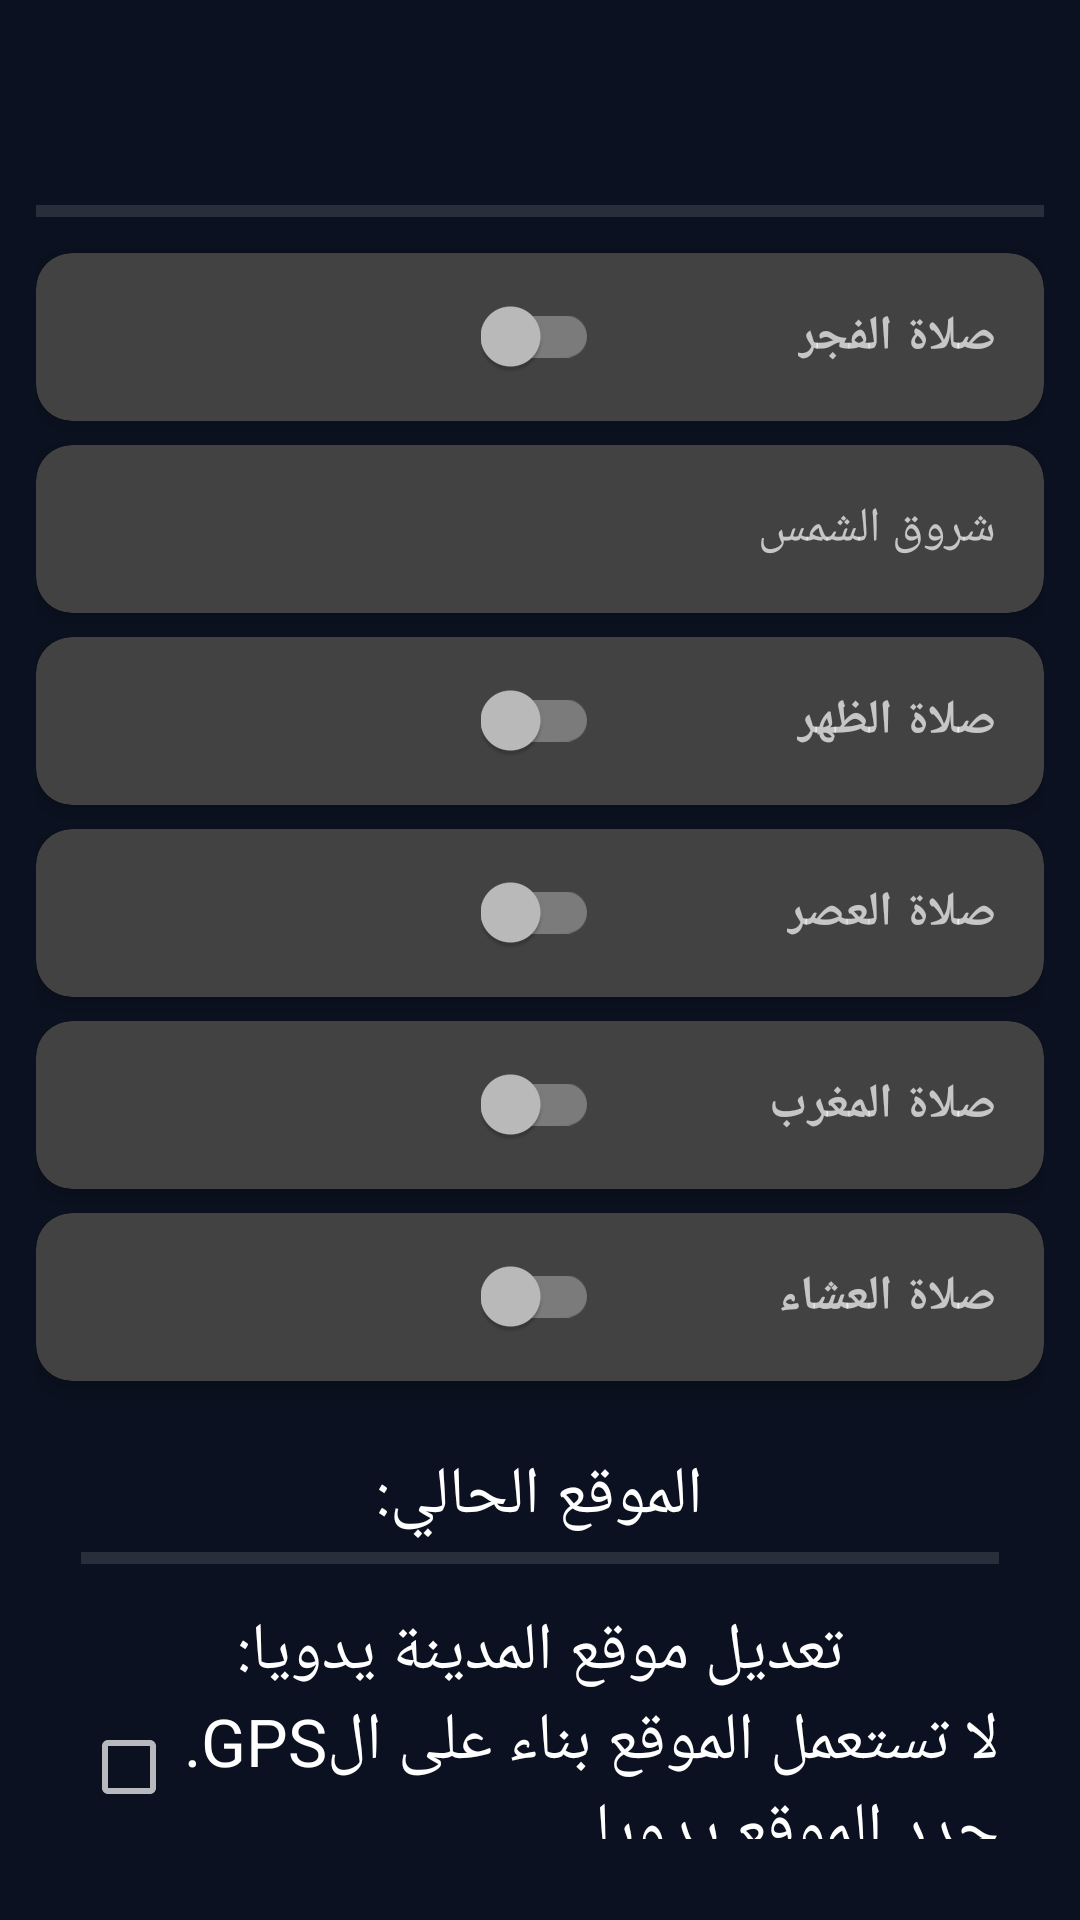

Here is an Android app screen rendered from its layout file. Give the layout XML and the strings, colors and styles it references.
<!-- AndroidManifest.xml: application theme AppTheme -->
<!-- res/layout/athan_fragment.xml -->
<?xml version="1.0" encoding="utf-8"?>

<LinearLayout xmlns:android="http://schemas.android.com/apk/res/android"
    android:layout_width="match_parent"
    android:layout_height="wrap_content"
    android:orientation="vertical"
    android:padding="12dp">

    <TextView
        android:id="@+id/Hijri_date"
        android:layout_width="match_parent"
        android:layout_height="wrap_content"
        android:gravity="center"
        android:paddingTop="16dp"
        android:paddingBottom="12dp"
        android:textSize="18sp"
        android:textStyle="bold"
        android:text="" />

    <View style="@style/Divider" android:id="@+id/divider_1"/>

    
    <androidx.cardview.widget.CardView
        android:layout_width="match_parent"
        android:layout_height="wrap_content"
        android:layout_marginTop="8dp"
        app:cardCornerRadius="12dp"
        app:cardElevation="4dp"
        xmlns:app="http://schemas.android.com/apk/res-auto">
        <RelativeLayout
            android:layout_width="match_parent"
            android:layout_height="56dp"
            android:paddingStart="16dp"
            android:paddingEnd="16dp">
            <TextView android:id="@+id/athan_timing1"
                android:layout_width="wrap_content"
                android:layout_height="wrap_content"
                android:layout_centerVertical="true"
                android:layout_alignParentStart="true"
                android:textSize="16sp"
                android:textStyle="bold"/>
            <androidx.appcompat.widget.SwitchCompat android:id="@+id/switch1"
                android:layout_width="wrap_content"
                android:layout_height="wrap_content"
                android:layout_centerVertical="true"
                android:layout_centerInParent="true"/>
            <TextView android:id="@+id/athan_name1"
                android:layout_width="wrap_content"
                android:layout_height="wrap_content"
                android:layout_centerVertical="true"
                android:layout_alignParentEnd="true"
                android:text="@string/prayer1"
                android:textSize="16sp"
                android:textStyle="bold"/>
        </RelativeLayout>
    </androidx.cardview.widget.CardView>

    
    <androidx.cardview.widget.CardView
        android:layout_width="match_parent"
        android:layout_height="wrap_content"
        android:layout_marginTop="8dp"
        app:cardCornerRadius="12dp"
        app:cardElevation="4dp"
        xmlns:app="http://schemas.android.com/apk/res-auto">
        <RelativeLayout
            android:layout_width="match_parent"
            android:layout_height="56dp"
            android:paddingStart="16dp"
            android:paddingEnd="16dp">
            <TextView android:id="@+id/sunrise_timing1"
                android:layout_width="wrap_content"
                android:layout_height="wrap_content"
                android:layout_centerVertical="true"
                android:layout_alignParentStart="true"
                android:textSize="16sp"/>
            <TextView android:id="@+id/sunrise_name"
                android:layout_width="wrap_content"
                android:layout_height="wrap_content"
                android:layout_centerVertical="true"
                android:layout_alignParentEnd="true"
                android:text="@string/sunrise"
                android:textSize="16sp"/>
        </RelativeLayout>
    </androidx.cardview.widget.CardView>

    
    <androidx.cardview.widget.CardView
        android:layout_width="match_parent"
        android:layout_height="wrap_content"
        android:layout_marginTop="8dp"
        app:cardCornerRadius="12dp"
        app:cardElevation="4dp"
        xmlns:app="http://schemas.android.com/apk/res-auto">
        <RelativeLayout
            android:layout_width="match_parent"
            android:layout_height="56dp"
            android:paddingStart="16dp"
            android:paddingEnd="16dp">
            <TextView android:id="@+id/athan_timing2"
                android:layout_width="wrap_content"
                android:layout_height="wrap_content"
                android:layout_centerVertical="true"
                android:layout_alignParentStart="true"
                android:textSize="16sp"
                android:textStyle="bold"/>
            <androidx.appcompat.widget.SwitchCompat android:id="@+id/switch2"
                android:layout_width="wrap_content"
                android:layout_height="wrap_content"
                android:layout_centerVertical="true"
                android:layout_centerInParent="true"/>
            <TextView android:id="@+id/athan_name2"
                android:layout_width="wrap_content"
                android:layout_height="wrap_content"
                android:layout_centerVertical="true"
                android:layout_alignParentEnd="true"
                android:text="@string/prayer2"
                android:textSize="16sp"
                android:textStyle="bold"/>
        </RelativeLayout>
    </androidx.cardview.widget.CardView>

    
    <androidx.cardview.widget.CardView
        android:layout_width="match_parent"
        android:layout_height="wrap_content"
        android:layout_marginTop="8dp"
        app:cardCornerRadius="12dp"
        app:cardElevation="4dp"
        xmlns:app="http://schemas.android.com/apk/res-auto">
        <RelativeLayout
            android:layout_width="match_parent"
            android:layout_height="56dp"
            android:paddingStart="16dp"
            android:paddingEnd="16dp">
            <TextView android:id="@+id/athan_timing3"
                android:layout_width="wrap_content"
                android:layout_height="wrap_content"
                android:layout_centerVertical="true"
                android:layout_alignParentStart="true"
                android:textSize="16sp"
                android:textStyle="bold"/>
            <androidx.appcompat.widget.SwitchCompat android:id="@+id/switch3"
                android:layout_width="wrap_content"
                android:layout_height="wrap_content"
                android:layout_centerVertical="true"
                android:layout_centerInParent="true"/>
            <TextView android:id="@+id/athan_name3"
                android:layout_width="wrap_content"
                android:layout_height="wrap_content"
                android:layout_centerVertical="true"
                android:layout_alignParentEnd="true"
                android:text="@string/prayer3"
                android:textSize="16sp"
                android:textStyle="bold"/>
        </RelativeLayout>
    </androidx.cardview.widget.CardView>

    
    <androidx.cardview.widget.CardView
        android:layout_width="match_parent"
        android:layout_height="wrap_content"
        android:layout_marginTop="8dp"
        app:cardCornerRadius="12dp"
        app:cardElevation="4dp"
        xmlns:app="http://schemas.android.com/apk/res-auto">
        <RelativeLayout
            android:layout_width="match_parent"
            android:layout_height="56dp"
            android:paddingStart="16dp"
            android:paddingEnd="16dp">
            <TextView android:id="@+id/athan_timing4"
                android:layout_width="wrap_content"
                android:layout_height="wrap_content"
                android:layout_centerVertical="true"
                android:layout_alignParentStart="true"
                android:textSize="16sp"
                android:textStyle="bold"/>
            <androidx.appcompat.widget.SwitchCompat android:id="@+id/switch4"
                android:layout_width="wrap_content"
                android:layout_height="wrap_content"
                android:layout_centerVertical="true"
                android:layout_centerInParent="true"/>
            <TextView android:id="@+id/athan_name4"
                android:layout_width="wrap_content"
                android:layout_height="wrap_content"
                android:layout_centerVertical="true"
                android:layout_alignParentEnd="true"
                android:text="@string/prayer4"
                android:textSize="16sp"
                android:textStyle="bold"/>
        </RelativeLayout>
    </androidx.cardview.widget.CardView>

    
    <androidx.cardview.widget.CardView
        android:layout_width="match_parent"
        android:layout_height="wrap_content"
        android:layout_marginTop="8dp"
        app:cardCornerRadius="12dp"
        app:cardElevation="4dp"
        xmlns:app="http://schemas.android.com/apk/res-auto">
        <RelativeLayout
            android:layout_width="match_parent"
            android:layout_height="56dp"
            android:paddingStart="16dp"
            android:paddingEnd="16dp">
            <TextView android:id="@+id/athan_timing5"
                android:layout_width="wrap_content"
                android:layout_height="wrap_content"
                android:layout_centerVertical="true"
                android:layout_alignParentStart="true"
                android:textSize="16sp"
                android:textStyle="bold"/>
            <androidx.appcompat.widget.SwitchCompat android:id="@+id/switch5"
                android:layout_width="wrap_content"
                android:layout_height="wrap_content"
                android:layout_centerVertical="true"
                android:layout_centerInParent="true"/>
            <TextView android:id="@+id/athan_name5"
                android:layout_width="wrap_content"
                android:layout_height="wrap_content"
                android:layout_centerVertical="true"
                android:layout_alignParentEnd="true"
                android:text="@string/prayer5"
                android:textSize="16sp"
                android:textStyle="bold"/>
        </RelativeLayout>
    </androidx.cardview.widget.CardView>

    
    <RelativeLayout
        android:layout_width="match_parent"
        android:layout_height="wrap_content"
        android:padding="15dp"
        android:layout_marginTop="8dp">
        <TextView android:id="@+id/current_location"
            android:layout_width="wrap_content"
            android:layout_height="wrap_content"
            android:layout_alignParentTop="true"
            android:layout_centerHorizontal="true"
            android:gravity="center_horizontal"
            android:textAppearance="?android:attr/textAppearanceLarge"
            android:text="@string/current_location"/>
        <View style="@style/Divider"
            android:id="@+id/divider_2"
            android:layout_below="@id/current_location"/>
        <TextView android:id="@+id/adjustment_text"
            android:layout_width="wrap_content"
            android:layout_height="wrap_content"
            android:layout_below="@id/divider_2"
            android:layout_centerHorizontal="true"
            android:gravity="center_horizontal"
            android:paddingTop="10dp"
            android:text="@string/location_adjustment"
            android:textAppearance="?android:attr/textAppearanceLarge"/>
        <CheckBox android:id="@+id/is_manual_location"
            android:layout_width="wrap_content"
            android:layout_height="wrap_content"
            android:layout_below="@id/adjustment_text"
            android:text="@string/override_location"
            android:textAppearance="?android:attr/textAppearanceLarge"
            android:layoutDirection="locale"/>
    </RelativeLayout>

</LinearLayout>
<!-- resources referenced by this layout -->
<resources>
  <string name="current_location">الموقع الحالي: </string>
  <string name="location_adjustment">تعديل موقع المدينة يدويا:</string>
  <string name="override_location">لا تستعمل الموقع بناء على الGPS. حدد الموقع يدويا</string>
  <string name="prayer1">صلاة الفجر</string>
  <string name="prayer2">صلاة الظهر</string>
  <string name="prayer3">صلاة العصر</string>
  <string name="prayer4">صلاة المغرب</string>
  <string name="prayer5">صلاة العشاء</string>
  <string name="sunrise">شروق الشمس</string>
  <style name="Divider">
          <item name="android:layout_width">match_parent</item>
          <item name="android:layout_height">4dp</item>
          <item name="android:minHeight">1px</item>
          <item name="android:background">?android:attr/listDivider</item>
          <item name="android:layout_marginTop">4dp</item>
          <item name="android:layout_marginBottom">4dp</item>
      </style>
  <style name="AppTheme" parent="AppBaseTheme">
          <item name="android:windowBackground">@color/page_background</item>
      </style>
  <style name="AppBaseTheme" parent="Theme.AppCompat">
      </style>
  <color name="page_background">#0B1120</color>
</resources>
